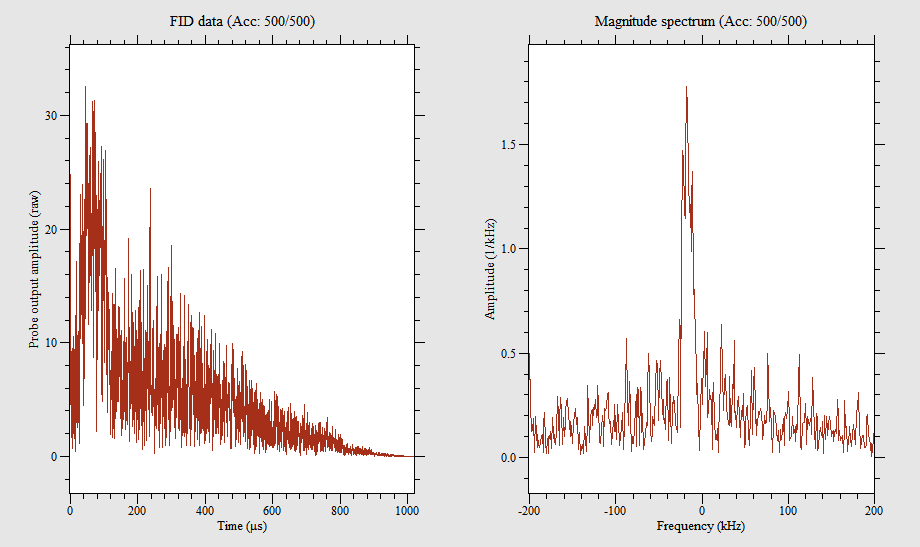

The file beside this chart, header and first rows:
0, -15.286, -19.478
0.498, 3.156, -9.518
0.9961, -2.334, -4.018
1.494, -2.398, -3.824
1.992, 0.926, 1.392
2.49, 5.416, -0.66
2.988, 3.902, -0.244
3.486, 5.08, 0.882
3.984, 6.36, 6.728
4.482, -2.168, -2.652
4.98, -0.844, -3.37
5.479, 2.584, 3.37
5.977, -2.89917e-007, 0.7059
6.475, 6.711, 2.3
6.973, 6.761, 5.169
7.471, 5.515, 9.011
7.969, 4.855, 1.6
8.467, 0.3439, 1.948
8.965, -1.77, 1.488
9.463, 1.834, -4.779
9.961, -1.184, 1.872
10.46, -1.764, 5.968
10.96, -3.837, -2.097
11.46, 0.02199, 5.324
11.95, -0.5858, 9.395
12.45, 1.703, 2.641
12.95, -1.595, 0.01599
13.45, -2.891, -3.461
13.95, -2.023, -1.099
14.44, 0.05597, 0.4638
14.94, -5.083, 5.947
15.44, -3.156, 11.95
15.94, -0.5357, 5.968
16.44, -14.73, 8.706
16.93, -7.015, 7.747
17.43, -3.16, 0.7175
17.93, -8.25, 6.067
18.43, -0.9392, 2.876
18.93, -7.941, 4.304
19.42, -7.765, 1.677
19.92, -1.836, -8.43
20.42, 2.627, 2.937
20.92, 7.882, 0.2757
21.42, 0.939, 2.403
21.91, -0.1878, 10.37
22.41, 10.46, -3.286
22.91, 7.285, -5.611
23.41, 5.107, 7.37
23.91, 0.3995, 2.942
24.4, -4.002, -9.373
24.9, -1.566, -5.939
25.4, 1.078, -0.2177
25.9, 6.554, 1.893
26.4, -3.682, 2.903
26.89, -4.101, -1.989
27.39, -5.604, -6.742
27.89, -13.26, -13.24
28.39, -12.58, -10.86
28.89, -8.194, -15.24
29.38, -13.36, -18.76
29.88, -11.75, -17.06
... 1,987 more rows
